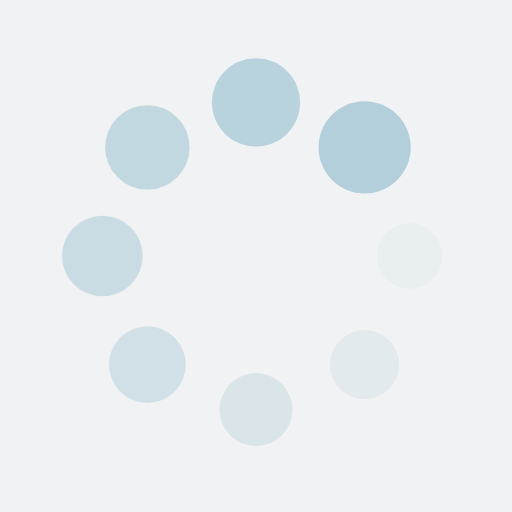
t = 0.00 s
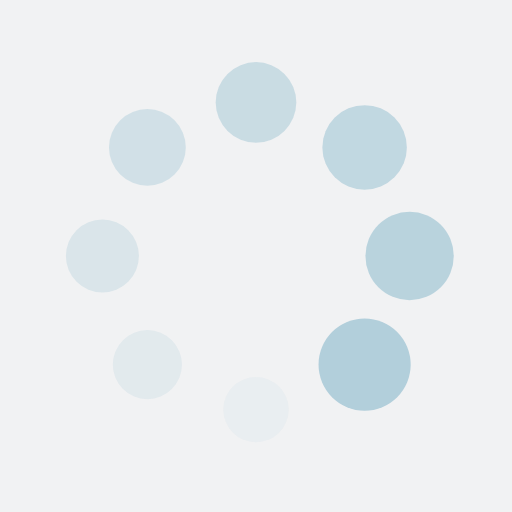
t = 0.25 s
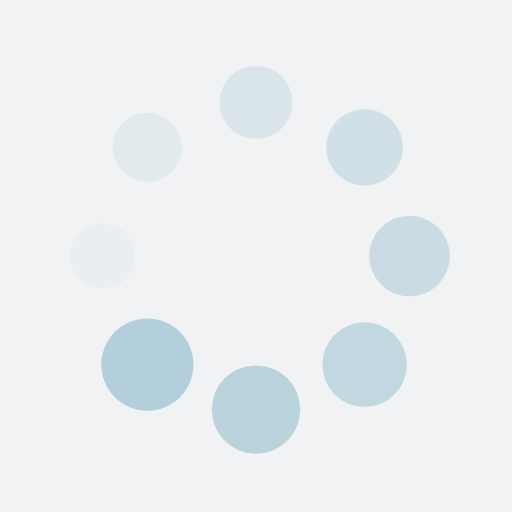
t = 0.50 s
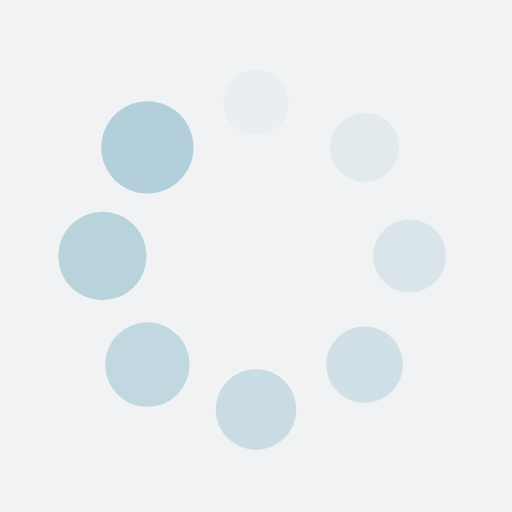
t = 0.75 s

The animated SVG that drew these frames (rendered in a browser with its animation timeline set to each time). Animation: 16 SMIL elements (animate=8,animateTransform=8); one cycle of 1.00 s, repeats indefinitely.

<?xml version="1.0" encoding="utf-8"?>
<svg xmlns="http://www.w3.org/2000/svg" xmlns:xlink="http://www.w3.org/1999/xlink" style="margin: auto; background: rgb(241, 242, 243); display: block; shape-rendering: auto;" width="200px" height="200px" viewBox="0 0 100 100" preserveAspectRatio="xMidYMid">
<g transform="translate(80,50)">
<g transform="rotate(0)">
<circle cx="0" cy="0" r="6" fill="#b2cfdb" fill-opacity="1" transform="scale(1.1701 1.1701)">
  <animateTransform attributeName="transform" type="scale" begin="-0.875s" values="1.5 1.5;1 1" keyTimes="0;1" dur="1s" repeatCount="indefinite"></animateTransform>
  <animate attributeName="fill-opacity" keyTimes="0;1" dur="1s" repeatCount="indefinite" values="1;0" begin="-0.875s"></animate>
</circle>
</g>
</g><g transform="translate(71.21320343559643,71.21320343559643)">
<g transform="rotate(45)">
<circle cx="0" cy="0" r="6" fill="#b2cfdb" fill-opacity="0.875" transform="scale(1.2326 1.2326)">
  <animateTransform attributeName="transform" type="scale" begin="-0.75s" values="1.5 1.5;1 1" keyTimes="0;1" dur="1s" repeatCount="indefinite"></animateTransform>
  <animate attributeName="fill-opacity" keyTimes="0;1" dur="1s" repeatCount="indefinite" values="1;0" begin="-0.75s"></animate>
</circle>
</g>
</g><g transform="translate(50,80)">
<g transform="rotate(90)">
<circle cx="0" cy="0" r="6" fill="#b2cfdb" fill-opacity="0.75" transform="scale(1.2951 1.2951)">
  <animateTransform attributeName="transform" type="scale" begin="-0.625s" values="1.5 1.5;1 1" keyTimes="0;1" dur="1s" repeatCount="indefinite"></animateTransform>
  <animate attributeName="fill-opacity" keyTimes="0;1" dur="1s" repeatCount="indefinite" values="1;0" begin="-0.625s"></animate>
</circle>
</g>
</g><g transform="translate(28.786796564403577,71.21320343559643)">
<g transform="rotate(135)">
<circle cx="0" cy="0" r="6" fill="#b2cfdb" fill-opacity="0.625" transform="scale(1.3576 1.3576)">
  <animateTransform attributeName="transform" type="scale" begin="-0.5s" values="1.5 1.5;1 1" keyTimes="0;1" dur="1s" repeatCount="indefinite"></animateTransform>
  <animate attributeName="fill-opacity" keyTimes="0;1" dur="1s" repeatCount="indefinite" values="1;0" begin="-0.5s"></animate>
</circle>
</g>
</g><g transform="translate(20,50.00000000000001)">
<g transform="rotate(180)">
<circle cx="0" cy="0" r="6" fill="#b2cfdb" fill-opacity="0.5" transform="scale(1.4201 1.4201)">
  <animateTransform attributeName="transform" type="scale" begin="-0.375s" values="1.5 1.5;1 1" keyTimes="0;1" dur="1s" repeatCount="indefinite"></animateTransform>
  <animate attributeName="fill-opacity" keyTimes="0;1" dur="1s" repeatCount="indefinite" values="1;0" begin="-0.375s"></animate>
</circle>
</g>
</g><g transform="translate(28.78679656440357,28.786796564403577)">
<g transform="rotate(225)">
<circle cx="0" cy="0" r="6" fill="#b2cfdb" fill-opacity="0.375" transform="scale(1.4826 1.4826)">
  <animateTransform attributeName="transform" type="scale" begin="-0.25s" values="1.5 1.5;1 1" keyTimes="0;1" dur="1s" repeatCount="indefinite"></animateTransform>
  <animate attributeName="fill-opacity" keyTimes="0;1" dur="1s" repeatCount="indefinite" values="1;0" begin="-0.25s"></animate>
</circle>
</g>
</g><g transform="translate(49.99999999999999,20)">
<g transform="rotate(270)">
<circle cx="0" cy="0" r="6" fill="#b2cfdb" fill-opacity="0.25" transform="scale(1.0451 1.0451)">
  <animateTransform attributeName="transform" type="scale" begin="-0.125s" values="1.5 1.5;1 1" keyTimes="0;1" dur="1s" repeatCount="indefinite"></animateTransform>
  <animate attributeName="fill-opacity" keyTimes="0;1" dur="1s" repeatCount="indefinite" values="1;0" begin="-0.125s"></animate>
</circle>
</g>
</g><g transform="translate(71.21320343559643,28.78679656440357)">
<g transform="rotate(315)">
<circle cx="0" cy="0" r="6" fill="#b2cfdb" fill-opacity="0.125" transform="scale(1.1076 1.1076)">
  <animateTransform attributeName="transform" type="scale" begin="0s" values="1.5 1.5;1 1" keyTimes="0;1" dur="1s" repeatCount="indefinite"></animateTransform>
  <animate attributeName="fill-opacity" keyTimes="0;1" dur="1s" repeatCount="indefinite" values="1;0" begin="0s"></animate>
</circle>
</g>
</g>
<!-- [ldio] generated by https://loading.io/ --></svg>
